Run: headless pygame with SDL's dummy video driver; simulated clock (each Clock.tick advances the game by its frame time, no real sleeping); random seed 0; keys injected as events and as key.get_pressed() state; no mouse input.
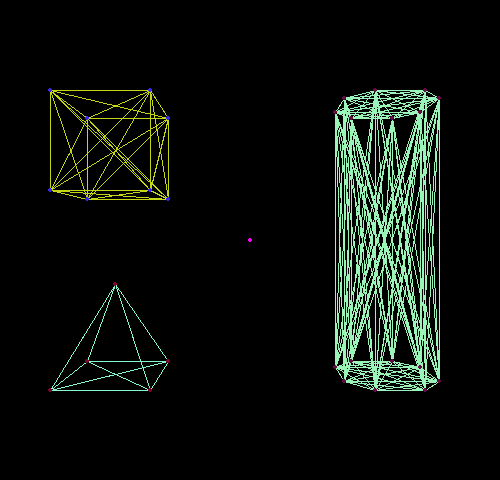
Frame 1 of 4 · flips 1–60 · no input
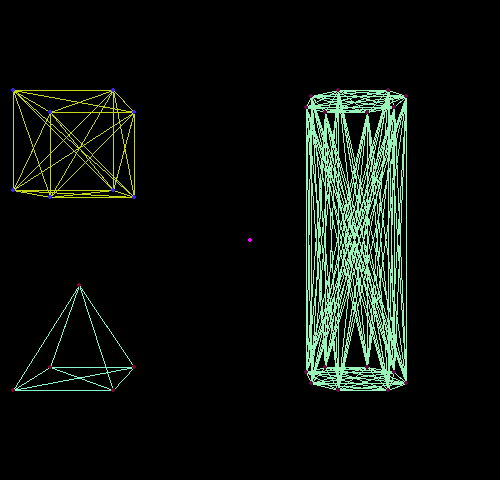
Frame 2 of 4 · flips 61–180 · tapped SPACE, RETURN · held RIGHT (→), D
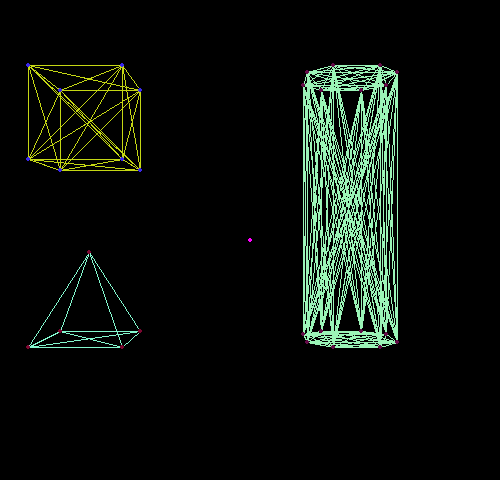
Frame 3 of 4 · flips 181–300 · held DOWN (↓), S
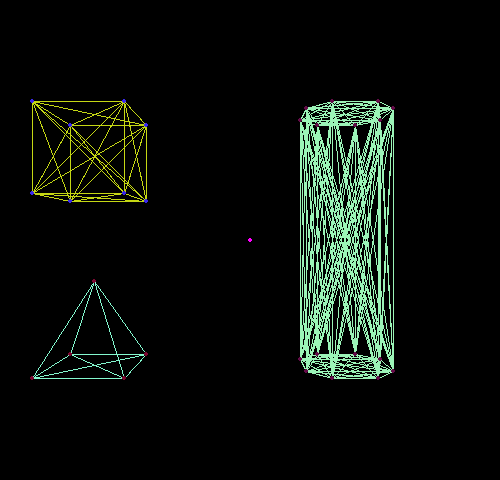
Frame 4 of 4 · flips 301–420 · held LEFT (←), A, UP (↑), W

The pygame program that drew these frames:

import pygame, sys
import math
import random

class Engine:

    def __init__(self, screen):
        self.screen = screen
        self.SCREEN_SIZE = self.screen.get_size()
        print("Screen Size :", self.SCREEN_SIZE)
        self.FOV = 60
        print("FOV :", self.FOV)
        self.SCREEN_DIST = (self.SCREEN_SIZE[0]/2)/math.tan(math.radians(self.FOV/2))
        self.cameraX = 200
        self.cameraY = 150
        self.cameraZ = 0
        self.keyboard = {}
        self.objects = []

    def create3dObject(self, pos, pointsCoordinates, color=(255, 0, 0)):
        """
        pos : pos of the object
        points : list of tuples which are point's 3D coordinates relative to object's ones
        ex : [(0, 0, 0), (0, 0, 10), (0, 10, 0), (10, 0, 0)]
        """
        self.objects.append(Object(pos, pointsCoordinates, self, color))
        return self.objects[len(self.objects)-1]


class Object:

    def __init__(self, pos, pointsCoordinates, engine, color):
        self.engine = engine
        self.x = pos[0]
        self.y = pos[1]
        self.z = pos[2]
        self.width = max(pointsCoordinates, key=lambda item:item[0])[0] - min(pointsCoordinates, key=lambda item:item[0])[0]
        self.height = max(pointsCoordinates, key=lambda item:item[1])[1] - min(pointsCoordinates, key=lambda item:item[1])[1]
        self.depth = max(pointsCoordinates, key=lambda item:item[2])[2] - min(pointsCoordinates, key=lambda item:item[2])[2]
        self.color = color
        self.points = []
        for point in pointsCoordinates:
            self.create3dPoint(point)

    def create3dPoint(self, pos):
        self.points.append(Point(pos, self, self.engine))
        
    def drawWireframe(self):
        for point in self.points:
            point.projectPointOnScreen()

        for point in self.points:
            for otherPoint in self.points:
                if not otherPoint is point:
                    pygame.draw.line(self.engine.screen, self.color, (point.projectedX, point.projectedY), (otherPoint.projectedX, otherPoint.projectedY))


class Point:

    def __init__(self, pos, parentObject, engine):
        self.engine = engine
        self.parentObject = parentObject
        self.x = pos[0]
        self.y = pos[1]
        self.z = pos[2]
        self.projectedX = 0
        self.projectedY = 0

    def projectPointOnScreen(self):
        """
        Calculates the projectedX and projectedY coordinates
        It converts 3d coord to 2d coord on the screen
        """
        self.projectedX = self.engine.SCREEN_DIST * (self.x + self.parentObject.x - self.engine.cameraX) / (self.engine.SCREEN_DIST + self.z - self.engine.cameraZ) + self.engine.SCREEN_SIZE[0]/2
        self.projectedY = self.engine.SCREEN_DIST * (self.y + self.parentObject.y - self.engine.cameraY) / (self.engine.SCREEN_DIST + self.z - self.engine.cameraZ) + self.engine.SCREEN_SIZE[1]/2

    def drawPoint(self):
        self.projectPointOnScreen()
        pygame.draw.circle(self.engine.screen, (255 - self.parentObject.color[0], 255 - self.parentObject.color[1], 255 - self.parentObject.color[2]), (self.projectedX, self.projectedY), 2)


pygame.init()
screen = pygame.display.set_mode((500, 480))
pygame.display.set_caption('TRUITE ENGINE • 3D GRAPHICS')
engine = Engine(screen)
engine.create3dObject((0, 0, 0), [(0, 0, 0), (100, 0, 0), (100, 100, 0), (0, 100, 0), (0, 0, 100), (100, 0, 100), (100, 100, 100), (0, 100, 100)], (random.randint(0, 255), random.randint(0, 255), random.randint(0, 255)))
engine.create3dObject((0, 300, 0), [(0, 0, 0), (100, 0, 0), (100, 0, 100), (0, 0, 100), (50, -100, 50)], (random.randint(0, 255), random.randint(0, 255), random.randint(0, 255)))
engine.create3dObject((300, 0, 0), [(25, 0, 0), (75, 0, 0), (100, 0, 25), (100, 0, 75), (75, 0, 100), (25, 0, 100), (0, 0, 75), (0, 0, 25), (25, 300, 0), (75, 300, 0), (100, 300, 25), (100, 300, 75), (75, 300, 100), (25, 300, 100), (0, 300, 75), (0, 300, 25)], (random.randint(0, 255), random.randint(0, 255), random.randint(0, 255)))

while True:
    for event in pygame.event.get():
        if event.type == pygame.QUIT:
            pygame.quit()
            sys.exit()
        if event.type == pygame.KEYDOWN:
            engine.keyboard[event.key] = True

        elif event.type == pygame.KEYUP:
            engine.keyboard[event.key] = False
    

    if pygame.K_d in engine.keyboard and engine.keyboard[pygame.K_d] == True:
        engine.cameraX += 0.3
    if pygame.K_q in engine.keyboard and engine.keyboard[pygame.K_q] == True:
        engine.cameraX -= 0.3
    if pygame.K_z in engine.keyboard and engine.keyboard[pygame.K_z] == True:
        engine.cameraZ += 0.3
    if pygame.K_s in engine.keyboard and engine.keyboard[pygame.K_s] == True:
        engine.cameraZ -= 0.3
    if pygame.K_DOWN in engine.keyboard and engine.keyboard[pygame.K_DOWN] == True:
        engine.cameraY += 0.3
    if pygame.K_UP in engine.keyboard and engine.keyboard[pygame.K_UP] == True:
        engine.cameraY -= 0.3
    if pygame.K_RIGHT in engine.keyboard and engine.keyboard[pygame.K_RIGHT] == True:
        engine.SCREEN_DIST += 1
    if pygame.K_LEFT in engine.keyboard and engine.keyboard[pygame.K_LEFT] == True:
        engine.SCREEN_DIST -= 1
        
    #print(engine.cameraX, engine.cameraY)
    #print(engine.keyboard)

    # display on screen
    screen.fill((0, 0, 0)) # dark mode
    if pygame.K_SPACE in engine.keyboard and engine.keyboard[pygame.K_SPACE] == True:
        screen.fill((255, 255, 255)) # light mode
    pygame.draw.circle(engine.screen, (255, 0, 255), (engine.SCREEN_SIZE[0]/2, engine.SCREEN_SIZE[1]/2), 2)
    for object in engine.objects:
        object.drawWireframe()
        for point in object.points:
            point.drawPoint()
    pygame.display.flip()
